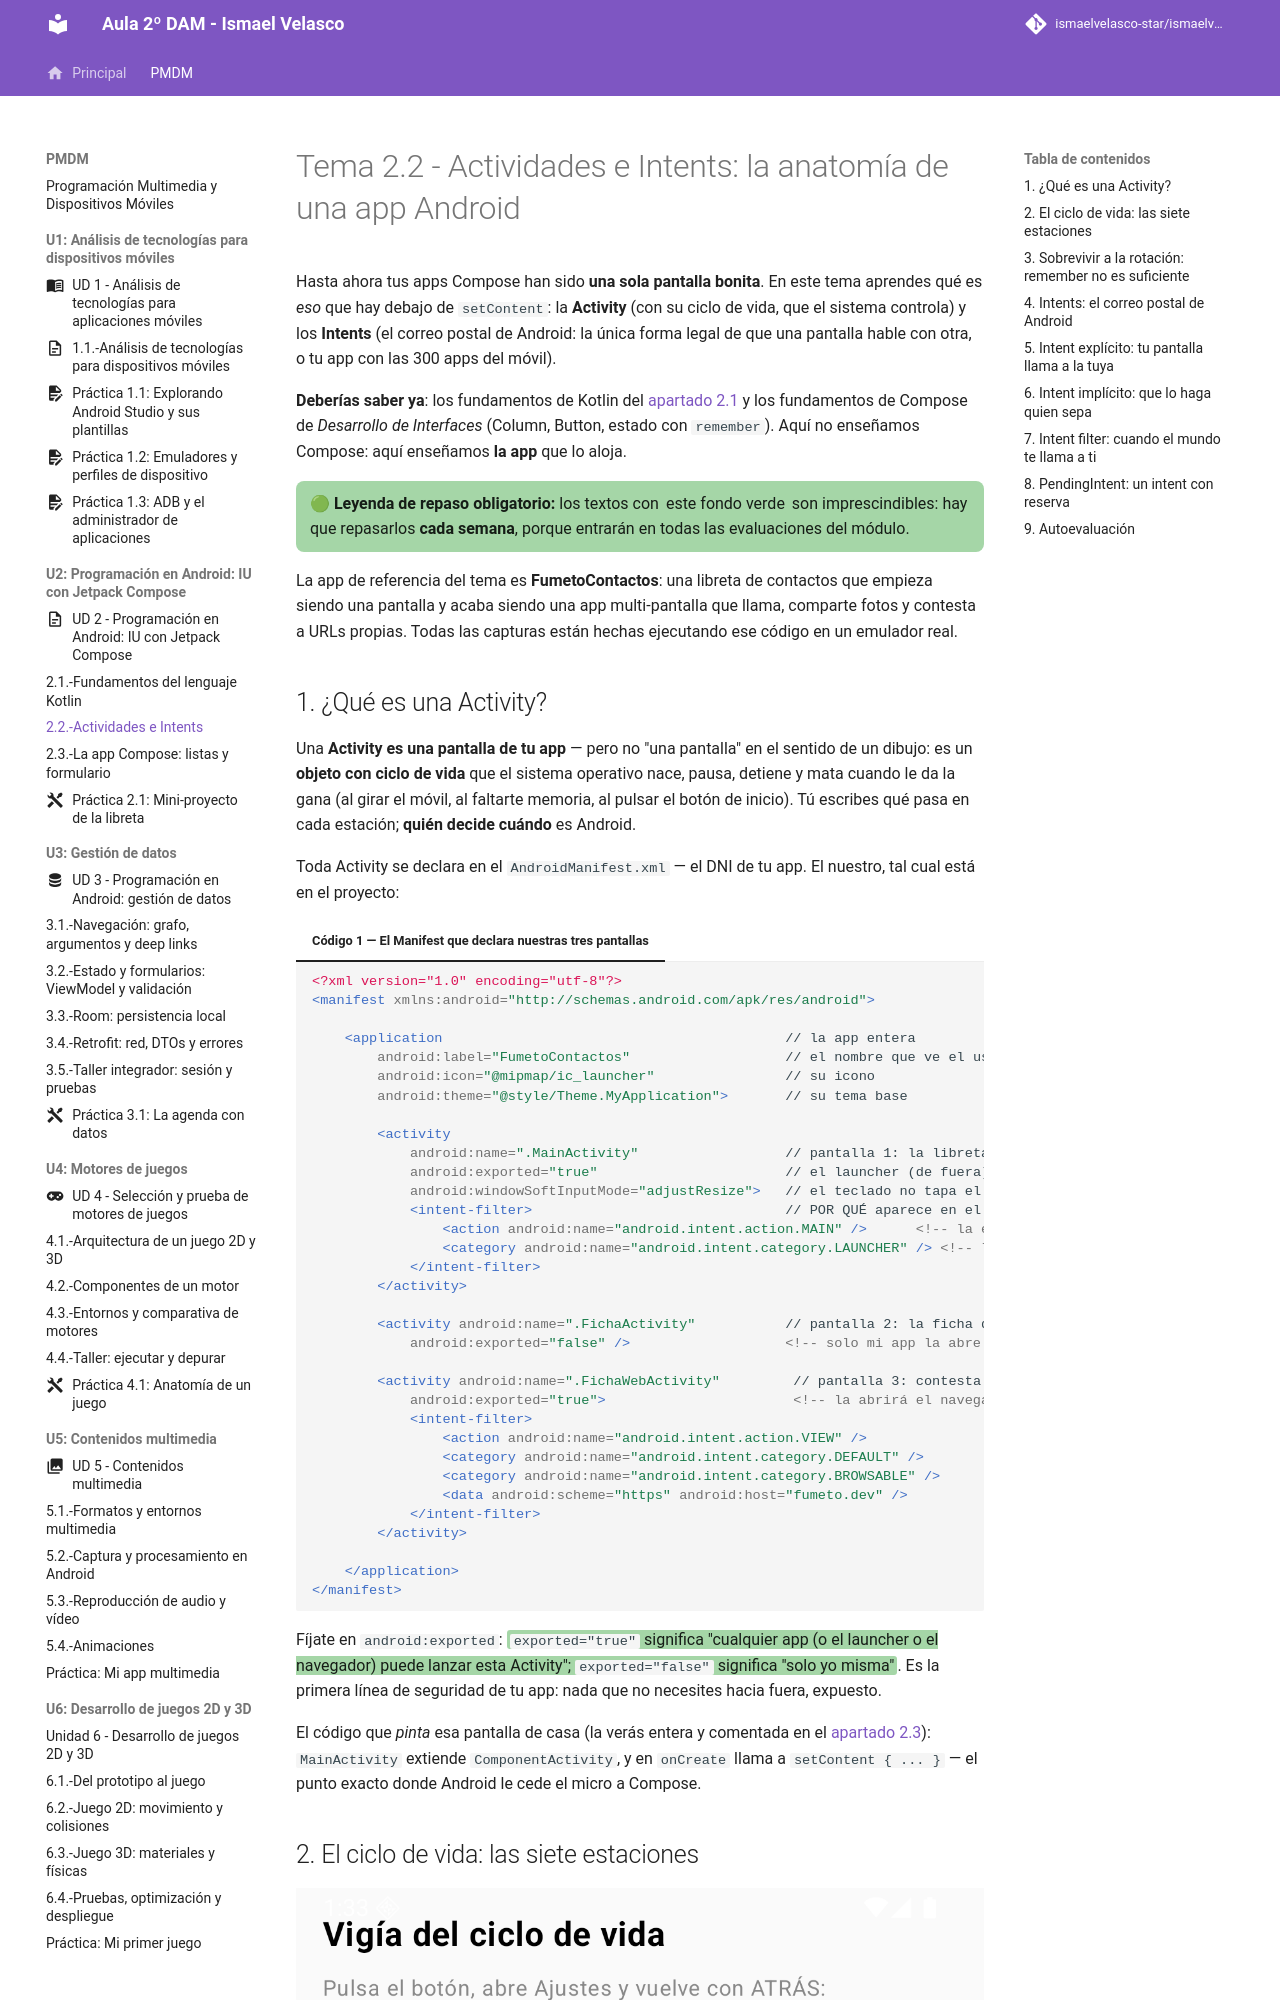

repository: IsmaelAndroid/ismaelvelasco-star.github.io · page: section1/u02/teoria/PMDM-U2.2.-ActividadesEIntents/index.html · generator: mkdocs

---
title: "Tema 2.2 - Actividades e Intents: la anatomía de una app Android"
summary: "Qué es una Activity, su ciclo de vida completo, cómo sobrevivir a la rotación con onSaveInstanceState, y el sistema de Intents: explícitos, implícitos, intent-filters propios y PendingIntents."
series: "Programación de Dispositivos Móviles"
series_order: 2
section: "2. Programación en Android: IU con Compose"
author: Ismael Velasco
date: 2026-10-25
weight: 2
---
# Tema 2.2 - Actividades e Intents: la anatomía de una app Android

Hasta ahora tus apps Compose han sido **una sola pantalla bonita**. En este tema aprendes qué es *eso* que hay debajo de `setContent`: la **Activity** (con su ciclo de vida, que el sistema controla) y los **Intents** (el correo postal de Android: la única forma legal de que una pantalla hable con otra, o tu app con las 300 apps del móvil).

**Deberías saber ya**: los fundamentos de Kotlin del [apartado 2.1](./PMDM-U2.1.-FundamentosLenguajeKotlin.md) y los fundamentos de Compose de *Desarrollo de Interfaces* (Column, Button, estado con `remember`). Aquí no enseñamos Compose: aquí enseñamos **la app** que lo aloja.

<div style="background-color:#a5d6a7; border-radius:8px; padding:10px 14px; margin:14px 0;">
<strong>🟢 Leyenda de repaso obligatorio:</strong> los textos con <span style="background-color:#a5d6a7;padding:0 3px;border-radius:3px;">este fondo verde</span> son imprescindibles: hay que repasarlos <strong>cada semana</strong>, porque entrarán en todas las evaluaciones del módulo.</div>

La app de referencia del tema es **FumetoContactos**: una libreta de contactos que empieza siendo una pantalla y acaba siendo una app multi-pantalla que llama, comparte fotos y contesta a URLs propias. Todas las capturas están hechas ejecutando ese código en un emulador real.
